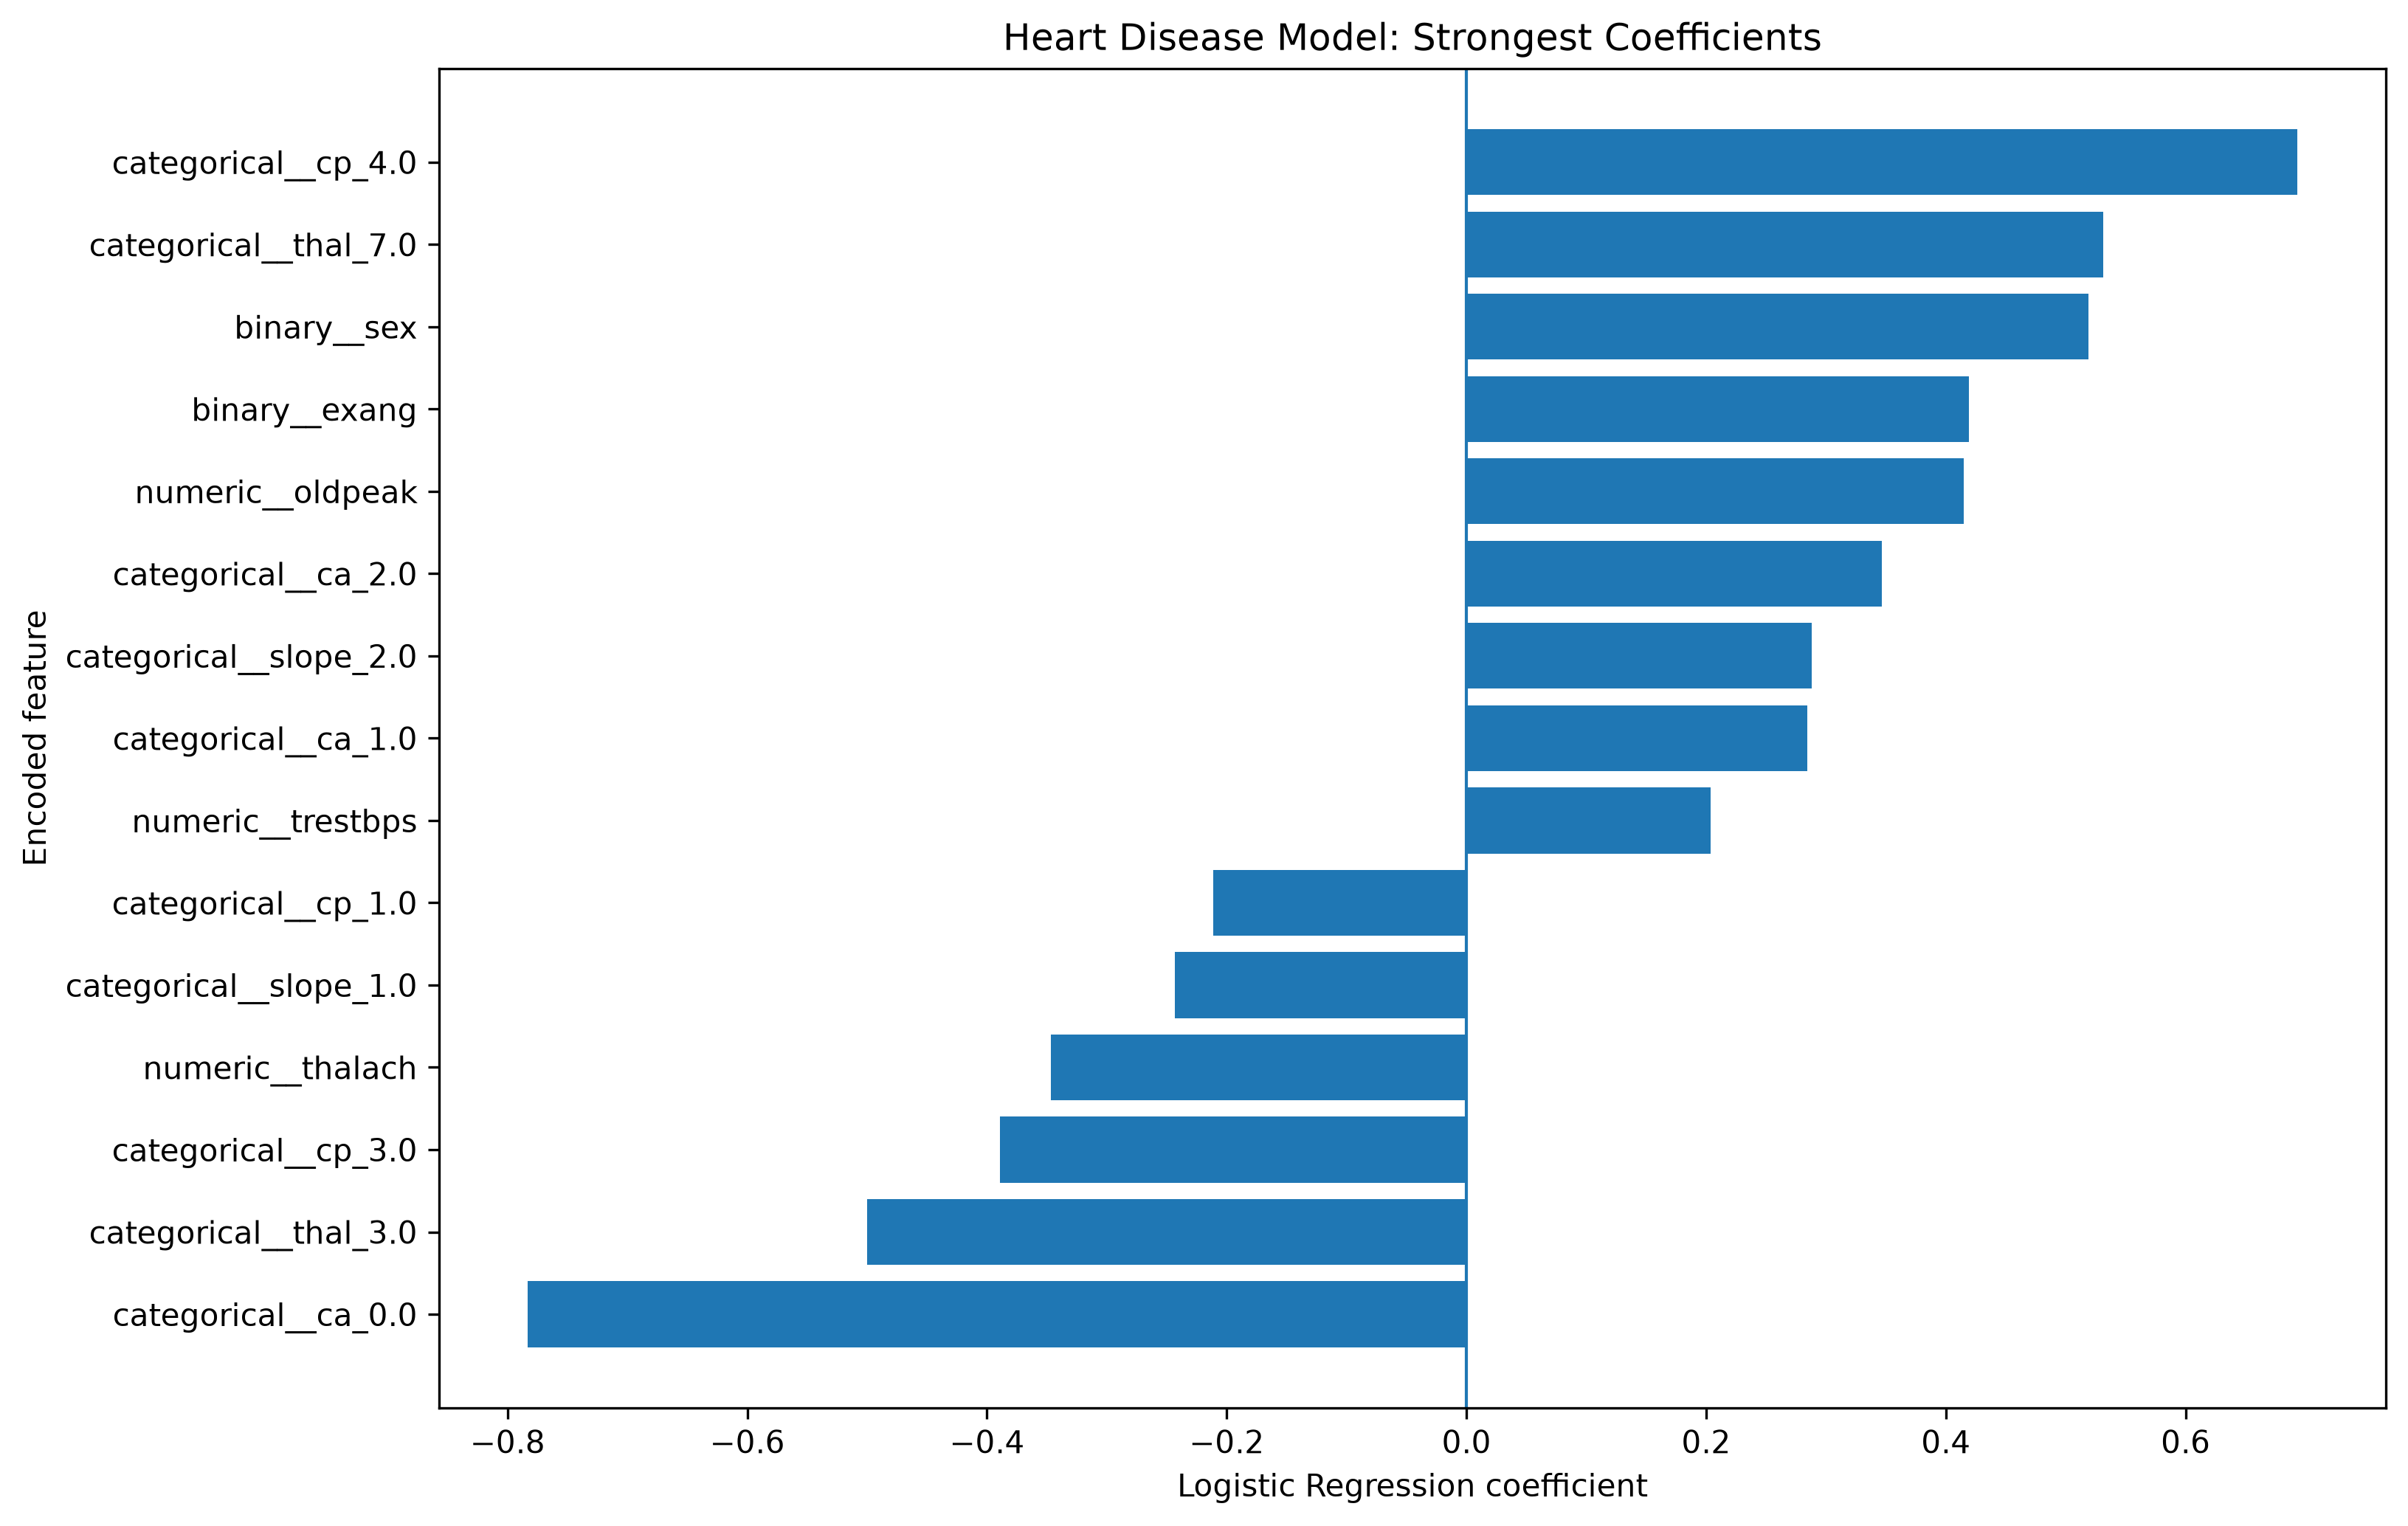

The data file committed next to this chart (first rows):
feature, coefficient, absolute_coefficient, direction
categorical__ca_0.0, -0.7834, 0.7834, Lower model score for disease class
categorical__cp_4.0, 0.6933, 0.6933, Higher model score for disease class
categorical__thal_7.0, 0.5313, 0.5313, Higher model score for disease class
binary__sex, 0.5192, 0.5192, Higher model score for disease class
categorical__thal_3.0, -0.4998, 0.4998, Lower model score for disease class
binary__exang, 0.4192, 0.4192, Higher model score for disease class
numeric__oldpeak, 0.4148, 0.4148, Higher model score for disease class
categorical__cp_3.0, -0.3893, 0.3893, Lower model score for disease class
categorical__ca_2.0, 0.3468, 0.3468, Higher model score for disease class
numeric__thalach, -0.3465, 0.3465, Lower model score for disease class
categorical__slope_2.0, 0.288, 0.288, Higher model score for disease class
categorical__ca_1.0, 0.2845, 0.2845, Higher model score for disease class
categorical__slope_1.0, -0.2431, 0.2431, Lower model score for disease class
categorical__cp_1.0, -0.2115, 0.2115, Lower model score for disease class
numeric__trestbps, 0.2034, 0.2034, Higher model score for disease class
categorical__restecg_0.0, -0.1553, 0.1553, Lower model score for disease class
categorical__ca_3.0, 0.1522, 0.1522, Higher model score for disease class
categorical__restecg_2.0, 0.1423, 0.1423, Higher model score for disease class
numeric__chol, 0.1038, 0.1038, Higher model score for disease class
categorical__cp_2.0, -0.09236, 0.09236, Lower model score for disease class
binary__fbs, -0.04629, 0.04629, Lower model score for disease class
categorical__slope_3.0, -0.04486, 0.04486, Lower model score for disease class
categorical__thal_6.0, -0.03139, 0.03139, Lower model score for disease class
categorical__restecg_1.0, 0.01298, 0.01298, Higher model score for disease class
numeric__age, -0.002959, 0.002959, Lower model score for disease class
